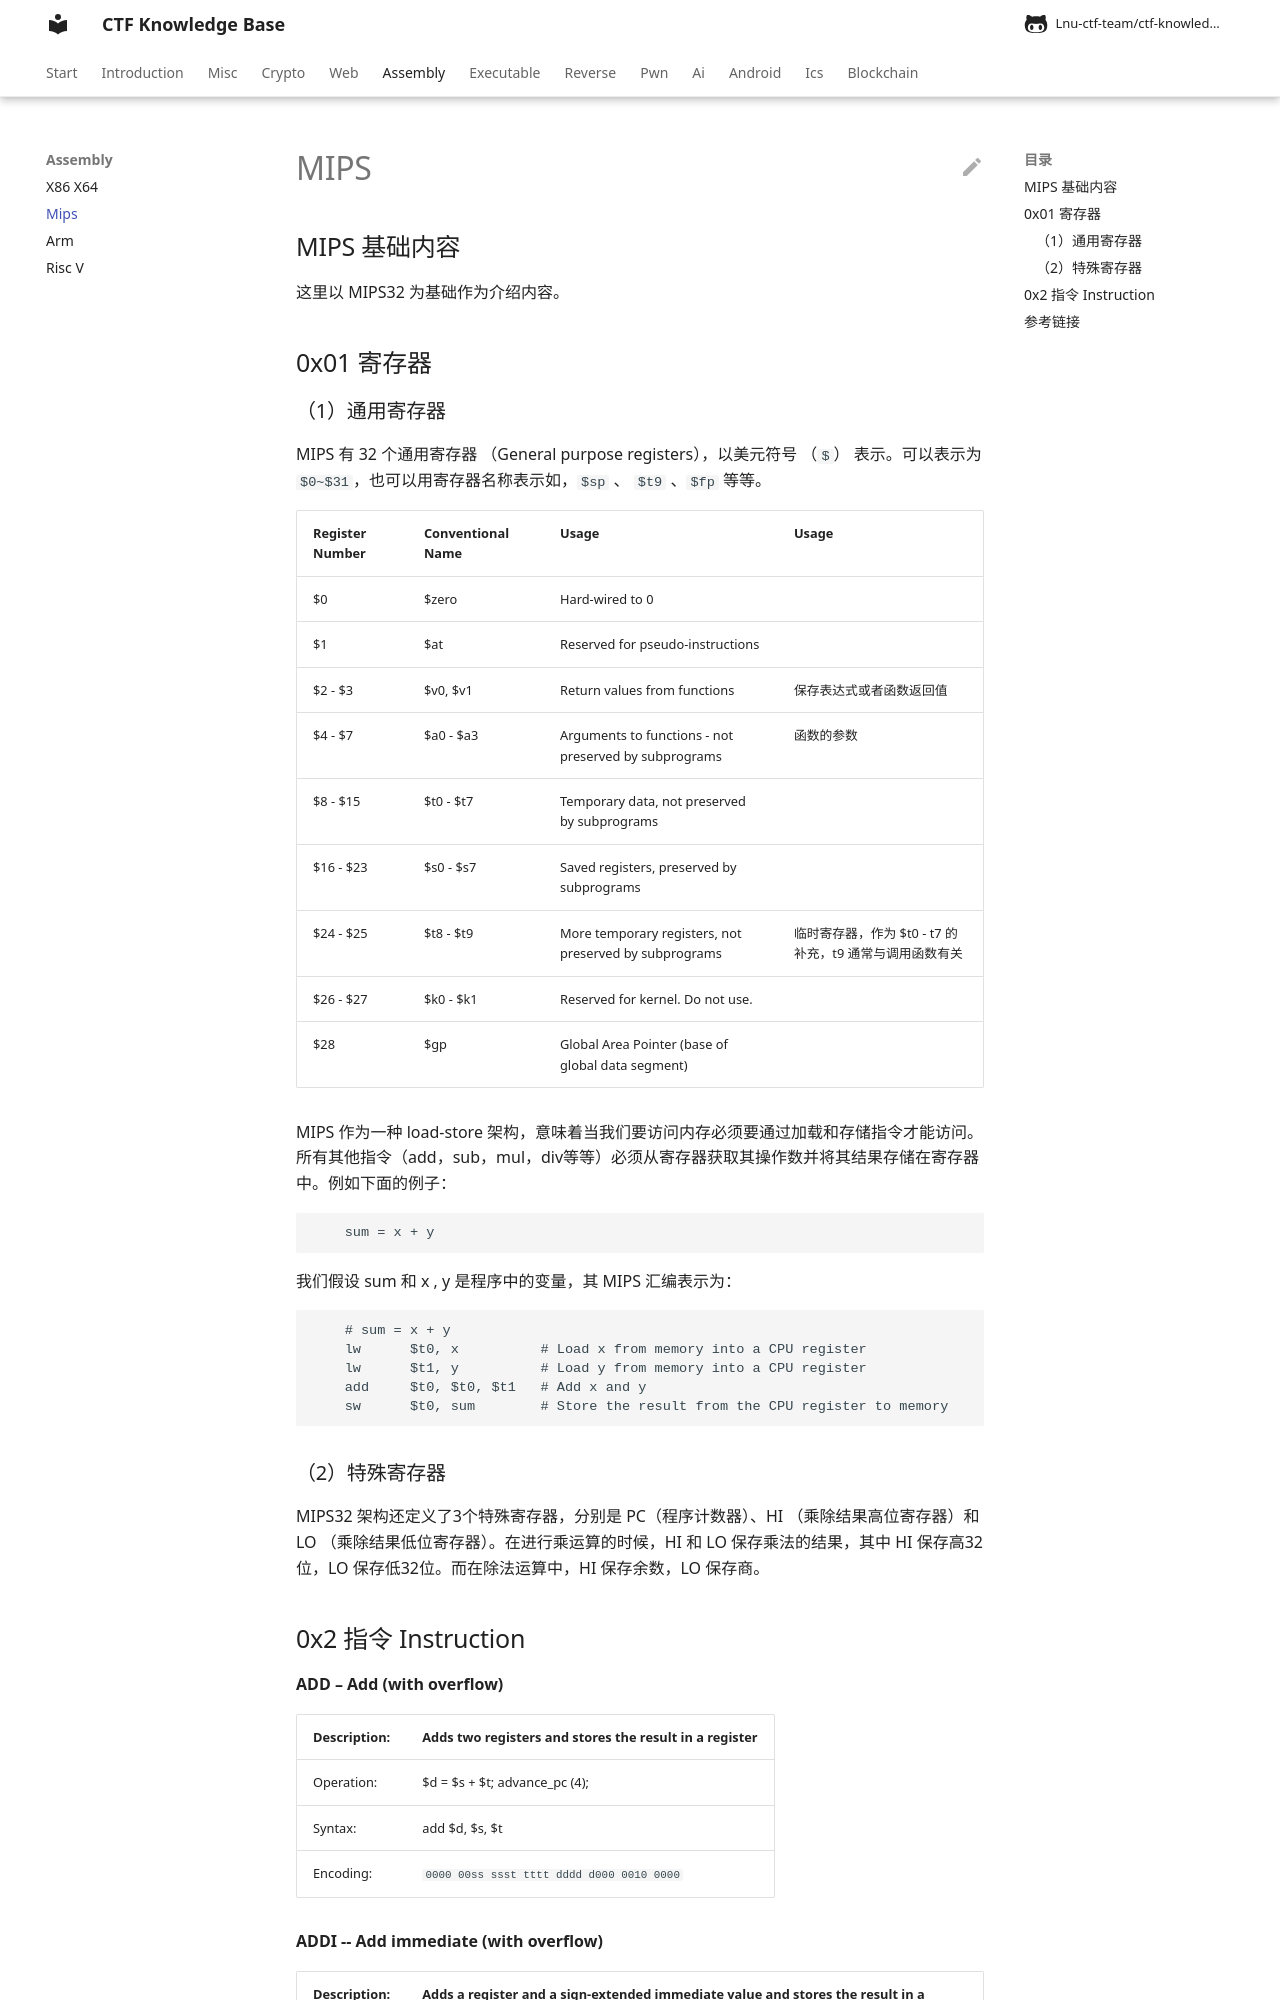

repository: Lnu-ctf-team/ctf-knowledge-base · page: Assembly/MIPS/index.html · generator: mkdocs

# MIPS

## MIPS 基础内容

这里以 MIPS32 为基础作为介绍内容。

## 0x01 寄存器

###  （1）通用寄存器

MIPS 有 32 个通用寄存器 （General purpose registers），以美元符号 （`$`） 表示。可以表示为 `$0~$31`，也可以用寄存器名称表示如，`$sp` 、 `$t9` 、`$fp` 等等。

| Register Number | Conventional Name | Usage                                                  | Usage                                                     |
| --------------- | ----------------- | ------------------------------------------------------ | --------------------------------------------------------- |
| $0              | $zero             | Hard-wired to 0                                        |                                                           |
| $1              | $at               | Reserved for pseudo-instructions                       |                                                           |
| $2 - $3         | $v0, $v1          | Return values from functions                           | 保存表达式或者函数返回值                                  |
| $4 - $7         | $a0 - $a3         | Arguments to functions - not preserved by subprograms  | 函数的参数                                                |
| $8 - $15        | $t0 - $t7         | Temporary data, not preserved by subprograms           |                                                           |
| $16 - $23       | $s0 - $s7         | Saved registers, preserved by subprograms              |                                                           |
| $24 - $25       | $t8 - $t9         | More temporary registers, not preserved by subprograms | 临时寄存器，作为 $t0 - $t7 的补充，$t9 通常与调用函数有关 |
| $26 - $27       | $k0 - $k1         | Reserved for kernel. Do not use.                       |                                                           |
| $28             | $gp               | Global Area Pointer (base of global data segment)      |                                                           |



MIPS 作为一种 load-store 架构，意味着当我们要访问内存必须要通过加载和存储指令才能访问。所有其他指令（add，sub，mul，div等等）必须从寄存器获取其操作数并将其结果存储在寄存器中。例如下面的例子：

```
    sum = x + y
```

我们假设 sum 和 x , y 是程序中的变量，其 MIPS 汇编表示为：

```
    # sum = x + y
    lw      $t0, x          # Load x from memory into a CPU register
    lw      $t1, y          # Load y from memory into a CPU register
    add     $t0, $t0, $t1   # Add x and y
    sw      $t0, sum        # Store the result from the CPU register to memory
```



### （2）特殊寄存器

MIPS32 架构还定义了3个特殊寄存器，分别是 PC（程序计数器）、HI （乘除结果高位寄存器）和 LO （乘除结果低位寄存器）。在进行乘运算的时候，HI 和 LO 保存乘法的结果，其中 HI 保存高32位，LO 保存低32位。而在除法运算中，HI 保存余数，LO 保存商。
